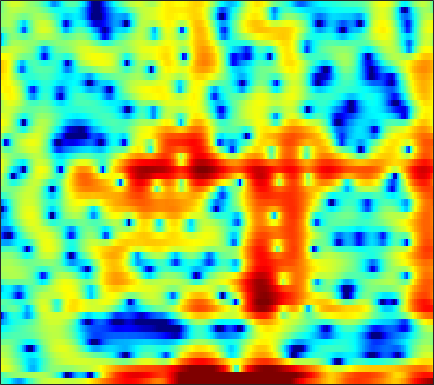

The table this chart was drawn from, first rows:
-2.0546, -2.5521, -3.2578, -4.0668, -4.7723, -5.8531, -7.0686, -7.9363, -8.6108, -8.4114, -7.2607, -6.11, -4.5479, -3.1039, -2.1232, -1.0069, -0.025406, 0.58513, 1.2571, 1.7956, 2.1949, 2.4179, 2.6303, 2.7502
-2.211, -1.599, -0.8975, -0.3629, -0.06321, 0.2297, 0.4213, 0.5215, 0.6304, 0.7337, 0.8435, 0.9357, 1.078, 1.228, 1.338, 1.478, 1.598, 1.66, 1.685, 1.625, 1.461, 1.245, 0.8151, 0.1857
3.848, 3.651, 3.337, 2.958, 2.62, 2.082, 1.423, 0.8433, -0.05988, -1.131, -2.38, -3.44, -4.984, -6.491, -7.319, -7.544, -6.678, -5.638, -4.172, -2.862, -1.787, -1.133, -0.4577, 0.01038
3.271, 3.014, 2.601, 2.109, 1.684, 1.035, 0.2884, -0.3364, -1.257, -2.272, -3.368, -4.217, -5.319, -6.222, -6.635, -6.684, -6.15, -5.471, -4.377, -3.234, -2.155, -1.42, -0.5452, 0.2076
2.089, 1.892, 1.537, 1.08, 0.665, 0.01947, -0.7224, -1.333, -2.198, -3.087, -3.936, -4.498, -5.066, -5.34, -5.319, -5.001, -4.41, -3.841, -2.98, -2.076, -1.182, -0.5434, 0.2455, 0.9481
1.358, 1.299, 1.092, 0.7307, 0.3469, -0.328, -1.208, -2.031, -3.402, -5.19, -7.609, -10.12, -15.46, -30.57, -20.46, -12.26, -8.076, -5.895, -3.664, -1.934, -0.5496, 0.3158, 1.276, 2.047
-0.7848, -0.6217, -0.5202, -0.5526, -0.6638, -0.9223, -1.303, -1.669, -2.247, -2.898, -3.567, -4.027, -4.475, -4.588, -4.402, -3.817, -2.968, -2.247, -1.268, -0.3401, 0.4911, 1.038, 1.662, 2.158
-3.074, -2.774, -2.448, -2.201, -2.059, -1.921, -1.837, -1.804, -1.779, -1.759, -1.724, -1.672, -1.551, -1.357, -1.159, -0.828, -0.4344, -0.1108, 0.3372, 0.7807, 1.194, 1.47, 1.778, 2.006
-5.135, -4.791, -4.329, -3.872, -3.541, -3.135, -2.78, -2.542, -2.254, -1.994, -1.74, -1.538, -1.24, -0.9049, -0.6321, -0.2353, 0.1856, 0.5071, 0.9235, 1.313, 1.657, 1.878, 2.108, 2.255
-8.971, -8.224, -7.038, -5.893, -5.149, -4.36, -3.798, -3.499, -3.235, -3.087, -2.969, -2.844, -2.569, -2.128, -1.691, -1.003, -0.2612, 0.2894, 0.9741, 1.564, 2.047, 2.336, 2.62, 2.796
-15.76, -11.46, -7.962, -5.744, -4.63, -3.72, -3.335, -3.352, -3.804, -4.735, -6.144, -7.439, -8.711, -7.954, -6.226, -3.664, -1.506, -0.2183, 1.105, 2.045, 2.645, 2.91, 3.073, 3.074
-2.488, -2.236, -1.766, -1.28, -1.033, -0.8942, -0.9783, -1.264, -1.975, -3.061, -4.636, -6.091, -7.598, -6.827, -4.923, -2.176, 0.0745, 1.366, 2.587, 3.292, 3.488, 3.281, 2.521, 1.171
-1.275, -1.394, -1.514, -1.753, -2.02, -2.44, -2.891, -3.205, -3.465, -3.515, -3.303, -2.937, -2.266, -1.39, -0.6159, 0.4397, 1.407, 2.033, 2.669, 2.985, 2.946, 2.639, 1.81, 0.4529
-5.139, -4.882, -4.818, -5.24, -5.888, -7.347, -9.709, -12.04, -14.65, -12.86, -9.18, -6.873, -4.529, -2.78, -1.728, -0.553, 0.3558, 0.9101, 1.495, 1.892, 2.135, 2.241, 2.274, 2.267
-7.181, -5.909, -5.023, -4.801, -4.979, -5.774, -7.055, -8.116, -8.924, -8.277, -6.565, -5.184, -3.633, -2.43, -1.745, -1.102, -0.63, -0.3737, -0.08855, 0.2235, 0.6106, 0.9648, 1.498, 2.045
-2.147, -1.635, -1.105, -0.7722, -0.6894, -0.6906, -0.7794, -0.8786, -0.9075, -0.8582, -0.7406, -0.6665, -0.642, -0.7492, -0.9778, -1.552, -2.453, -3.338, -4.606, -5.375, -4.907, -3.813, -1.992, -0.282
0.9717, 1.177, 1.416, 1.581, 1.64, 1.688, 1.68, 1.636, 1.515, 1.339, 1.096, 0.8439, 0.4126, -0.2353, -0.8995, -2.086, -3.838, -5.635, -9.098, -13.56, -12.33, -8.702, -5.023, -2.512
1.385, 1.528, 1.677, 1.756, 1.79, 1.769, 1.679, 1.583, 1.38, 1.139, 0.8501, 0.6136, 0.255, -0.192, -0.5722, -1.137, -1.75, -2.196, -2.725, -2.994, -2.873, -2.547, -1.917, -1.292
1.045, 1.187, 1.303, 1.341, 1.323, 1.197, 0.9784, 0.7689, 0.4551, 0.111, -0.2258, -0.4418, -0.6511, -0.7086, -0.6809, -0.5709, -0.4045, -0.2777, -0.07489, 0.1237, 0.3026, 0.4019, 0.4788, 0.4588
0.1518, 0.3332, 0.4799, 0.5123, 0.4298, 0.2111, -0.1546, -0.5781, -1.287, -2.23, -3.257, -3.95, -4.378, -3.902, -3.068, -1.733, -0.4358, 0.3987, 1.325, 2.01, 2.456, 2.648, 2.687, 2.507
-2.769, -2.519, -2.296, -2.165, -2.142, -2.166, -2.374, -2.739, -3.65, -5.221, -7.977, -11.6, -24.65, -13.74, -8.098, -3.75, -0.9466, 0.5754, 2.047, 3.04, 3.669, 3.938, 4.032, 3.842
-7.939, -7.994, -8.21, -8.208, -7.824, -6.97, -6.015, -5.323, -4.734, -4.411, -4.381, -4.347, -4.06, -3.119, -2.094, -0.5829, 0.8363, 1.766, 2.755, 3.444, 3.864, 3.993, 3.972, 3.695
-11.6, -12.99, -16.64, -26.75, -24.52, -14.29, -9.547, -7.168, -4.831, -3.16, -1.906, -1.135, -0.191, 0.648, 1.233, 1.969, 2.605, 2.989, 3.358, 3.575, 3.611, 3.516, 3.242, 2.806
-9.359, -9.72, -10.19, -10.24, -9.54, -8.004, -6.024, -4.535, -2.752, -1.265, -0.007771, 0.7765, 1.643, 2.301, 2.679, 3.038, 3.225, 3.251, 3.141, 2.875, 2.473, 2.123, 1.569, 0.9956
-7.18, -6.927, -6.363, -5.555, -4.77, -3.641, -2.385, -1.423, -0.21, 0.8629, 1.801, 2.381, 2.967, 3.35, 3.505, 3.494, 3.246, 2.909, 2.24, 1.302, 0.1429, -0.8085, -2.064, -3.017
-9.255, -8.545, -7.016, -5.252, -3.978, -2.368, -0.8668, 0.1022, 1.255, 2.231, 3.002, 3.441, 3.83, 4.002, 3.97, 3.699, 3.144, 2.519, 1.364, -0.2458, -2.509, -4.832, -9.377, -18.18
-28.8, -17.06, -10.64, -6.891, -4.812, -2.597, -0.869, 0.2019, 1.364, 2.292, 2.966, 3.324, 3.615, 3.673, 3.555, 3.205, 2.609, 1.977, 0.9085, -0.4288, -2.038, -3.387, -5.099, -6.289
-8.838, -8.028, -6.387, -4.595, -3.365, -1.805, -0.5483, 0.2867, 1.223, 1.946, 2.479, 2.761, 2.969, 2.969, 2.844, 2.484, 1.919, 1.372, 0.4827, -0.543, -1.575, -2.33, -3.136, -3.568
-3.054, -2.729, -2.23, -1.595, -1.09, -0.3902, 0.276, 0.7638, 1.362, 1.865, 2.286, 2.522, 2.697, 2.708, 2.603, 2.259, 1.685, 1.112, 0.09641, -1.17, -2.671, -3.922, -5.611, -6.707
-0.106, -0.1573, -0.256, -0.3374, -0.3024, -0.2778, -0.01247, 0.2417, 0.6678, 1.164, 1.672, 1.998, 2.341, 2.546, 2.562, 2.411, 1.994, 1.464, 0.4513, -1.008, -3.114, -5.224, -9.561, -17.81
1.185, 0.5515, -0.459, -1.701, -2.657, -3.536, -3.758, -3.424, -2.565, -1.524, -0.549, 0.1504, 1.009, 1.729, 2.133, 2.481, 2.546, 2.376, 1.897, 1.054, -0.1121, -1.101, -2.467, -3.455
2.441, 1.292, -0.9567, -4.276, -8.108, -17.3, -17.52, -11.54, -7.841, -5.914, -4.59, -3.423, -1.656, 0.06861, 1.26, 2.466, 3.257, 3.605, 3.685, 3.436, 2.87, 2.265, 1.337, 0.2124
3.941, 2.999, 1.264, -0.8095, -2.599, -4.777, -6.217, -6.939, -8.233, -11.34, -18.82, -16.35, -7.344, -2.738, -0.3273, 1.859, 3.249, 3.892, 4.268, 4.232, 3.824, 3.227, 2.15, 0.5741
3.688, 3.058, 2.103, 1.037, 0.1683, -0.8388, -2.002, -2.739, -3.873, -4.87, -5.347, -4.859, -3.263, -1.36, -0.03705, 1.31, 2.272, 2.676, 2.903, 2.742, 2.257, 1.678, 0.6634, -0.5768
2.681, 2.108, 1.398, 0.7791, 0.4404, 0.01634, -0.2206, -0.3856, -0.4705, -0.4295, -0.2274, 0.04882, 0.5454, 1.112, 1.504, 1.929, 2.153, 2.171, 1.962, 1.457, 0.641, -0.09189, -1.301, -2.58
0.7608, -0.3047, -1.365, -1.703, -1.474, -0.8876, -0.1111, 0.3883, 1.016, 1.536, 2.01, 2.314, 2.659, 2.943, 3.067, 3.135, 2.976, 2.724, 2.119, 1.229, -0.02251, -1.188, -3.133, -5.477
-2.301, -6.16, -15.4, -12.19, -6.982, -3.084, -0.878, 0.3109, 1.412, 2.204, 2.809, 3.168, 3.555, 3.825, 3.951, 3.954, 3.768, 3.453, 2.786, 1.774, 0.4007, -1, -3.337, -6.542
0.819, -0.6879, -2.258, -2.597, -2.115, -1.137, -0.3097, 0.1799, 0.6202, 0.9585, 1.284, 1.58, 2.048, 2.512, 2.833, 3.119, 3.224, 3.129, 2.774, 2.085, 1.064, 0.0473, -1.576, -3.553
3.917, 3.29, 2.511, 1.825, 1.349, 0.6952, -0.06578, -0.8293, -2.007, -3.232, -3.931, -3.687, -2.49, -0.951, 0.08335, 1.199, 1.914, 2.229, 2.334, 2.134, 1.615, 1.078, 0.1237, -1.03
4.54, 4.195, 3.633, 2.931, 2.272, 1.143, -0.345, -1.885, -4.767, -9.61, -20.59, -16.52, -8.18, -4.11, -2.194, -0.4068, 0.7215, 1.274, 1.672, 1.787, 1.622, 1.375, 0.8437, 0.1672
3.377, 3.35, 3.165, 2.791, 2.356, 1.587, 0.5402, -0.3663, -1.737, -3.017, -3.864, -3.927, -3.349, -2.369, -1.63, -0.759, -0.0672, 0.3066, 0.6304, 0.7511, 0.7062, 0.5471, 0.2179, -0.2269
1.846, 2.3, 2.671, 2.772, 2.693, 2.394, 1.899, 1.437, 0.7662, 0.1023, -0.4535, -0.7769, -1.03, -1.116, -1.073, -0.9497, -0.7621, -0.6257, -0.4752, -0.4319, -0.5003, -0.6542, -0.9562, -1.393
1.257, 2.227, 3.096, 3.562, 3.696, 3.606, 3.293, 2.904, 2.241, 1.428, 0.5392, -0.1575, -1.059, -1.83, -2.229, -2.457, -2.386, -2.185, -1.887, -1.662, -1.647, -1.772, -2.188, -2.869
2.66, 3.547, 4.354, 4.781, 4.869, 4.721, 4.281, 3.775, 2.848, 1.632, 0.06267, -1.364, -3.694, -6.386, -8.28, -8.923, -7.282, -5.776, -4.182, -3.17, -2.731, -2.753, -3.282, -4.383
4.235, 4.653, 4.988, 5.065, 4.949, 4.582, 3.943, 3.301, 2.219, 0.8417, -0.901, -2.544, -5.309, -9.108, -12.47, -13.51, -9.862, -7.509, -5.342, -4.06, -3.433, -3.37, -3.728, -4.607
4.905, 4.978, 4.892, 4.589, 4.229, 3.557, 2.714, 1.977, 0.8957, -0.2583, -1.449, -2.331, -3.463, -4.422, -4.925, -5.124, -4.833, -4.408, -3.811, -3.335, -3.087, -3.06, -3.241, -3.68
5.607, 5.449, 5.038, 4.374, 3.706, 2.583, 1.247, 0.1623, -1.284, -2.478, -3.228, -3.465, -3.506, -3.35, -3.185, -2.955, -2.69, -2.5, -2.287, -2.153, -2.121, -2.152, -2.325, -2.627
6.512, 6.229, 5.609, 4.676, 3.718, 2.059, -0.1963, -2.415, -6.237, -10.6, -10.57, -8.168, -5.469, -3.732, -2.865, -2.139, -1.755, -1.625, -1.566, -1.585, -1.629, -1.695, -1.819, -2.009
6.471, 6.212, 5.665, 4.845, 4.001, 2.54, 0.5944, -1.277, -4.228, -6.921, -7.173, -5.889, -4.019, -2.753, -2.176, -1.876, -2.033, -2.374, -2.983, -3.556, -3.791, -3.719, -3.358, -2.942
4.628, 4.579, 4.413, 4.09, 3.739, 3.1, 2.295, 1.637, 0.7537, 0.04842, -0.3751, -0.5365, -0.628, -0.8128, -1.1, -1.809, -3.053, -4.443, -7.201, -11.34, -14.19, -11.66, -7.688, -5.122
0.7192, 1.14, 1.718, 2.178, 2.408, 2.53, 2.462, 2.332, 2.078, 1.771, 1.471, 1.252, 0.8986, 0.4699, 0.01399, -0.8301, -2.025, -3.227, -5.341, -7.643, -8.718, -7.834, -5.682, -3.734
-6.615, -4.372, -2.042, -0.4357, 0.3626, 1.038, 1.36, 1.412, 1.348, 1.191, 1.011, 0.9023, 0.7823, 0.6774, 0.5735, 0.3475, 0.006458, -0.3205, -0.7725, -1.144, -1.308, -1.247, -0.9662, -0.5806
-7.666, -5.199, -2.737, -1.117, -0.3559, 0.1711, 0.2242, 0.0002263, -0.5399, -1.147, -1.559, -1.593, -1.171, -0.4883, 0.07631, 0.7405, 1.222, 1.468, 1.685, 1.761, 1.754, 1.706, 1.581, 1.361
-1.544, -0.8714, -0.04434, 0.5329, 0.737, 0.5809, -0.1267, -1.078, -3.129, -6.43, -10.89, -11.27, -6.737, -3.072, -1.168, 0.6361, 1.851, 2.477, 2.994, 3.242, 3.261, 3.132, 2.771, 2.179
0.5122, 0.9061, 1.303, 1.492, 1.454, 1.108, 0.3524, -0.5359, -2.193, -4.316, -6.189, -6.314, -4.499, -2.204, -0.7608, 0.73, 1.774, 2.305, 2.721, 2.873, 2.772, 2.544, 2.034, 1.288
0.2683, 0.7044, 1.158, 1.434, 1.502, 1.428, 1.156, 0.8377, 0.3203, -0.1826, -0.5052, -0.5497, -0.3551, 0.0537, 0.4199, 0.8735, 1.205, 1.344, 1.398, 1.26, 0.9432, 0.5977, 0.01695, -0.6874
-0.4023, 0.2691, 1.006, 1.546, 1.821, 2.016, 2.041, 1.976, 1.806, 1.575, 1.349, 1.21, 1.054, 0.9405, 0.8715, 0.7586, 0.5967, 0.4242, 0.09448, -0.3841, -1.002, -1.551, -2.347, -3.139
-0.7616, 0.3204, 1.428, 2.209, 2.614, 2.923, 3.014, 2.964, 2.77, 2.464, 2.069, 1.732, 1.289, 0.8612, 0.551, 0.1671, -0.2074, -0.5171, -1.067, -1.798, -2.814, -3.8, -5.481, -7.418
